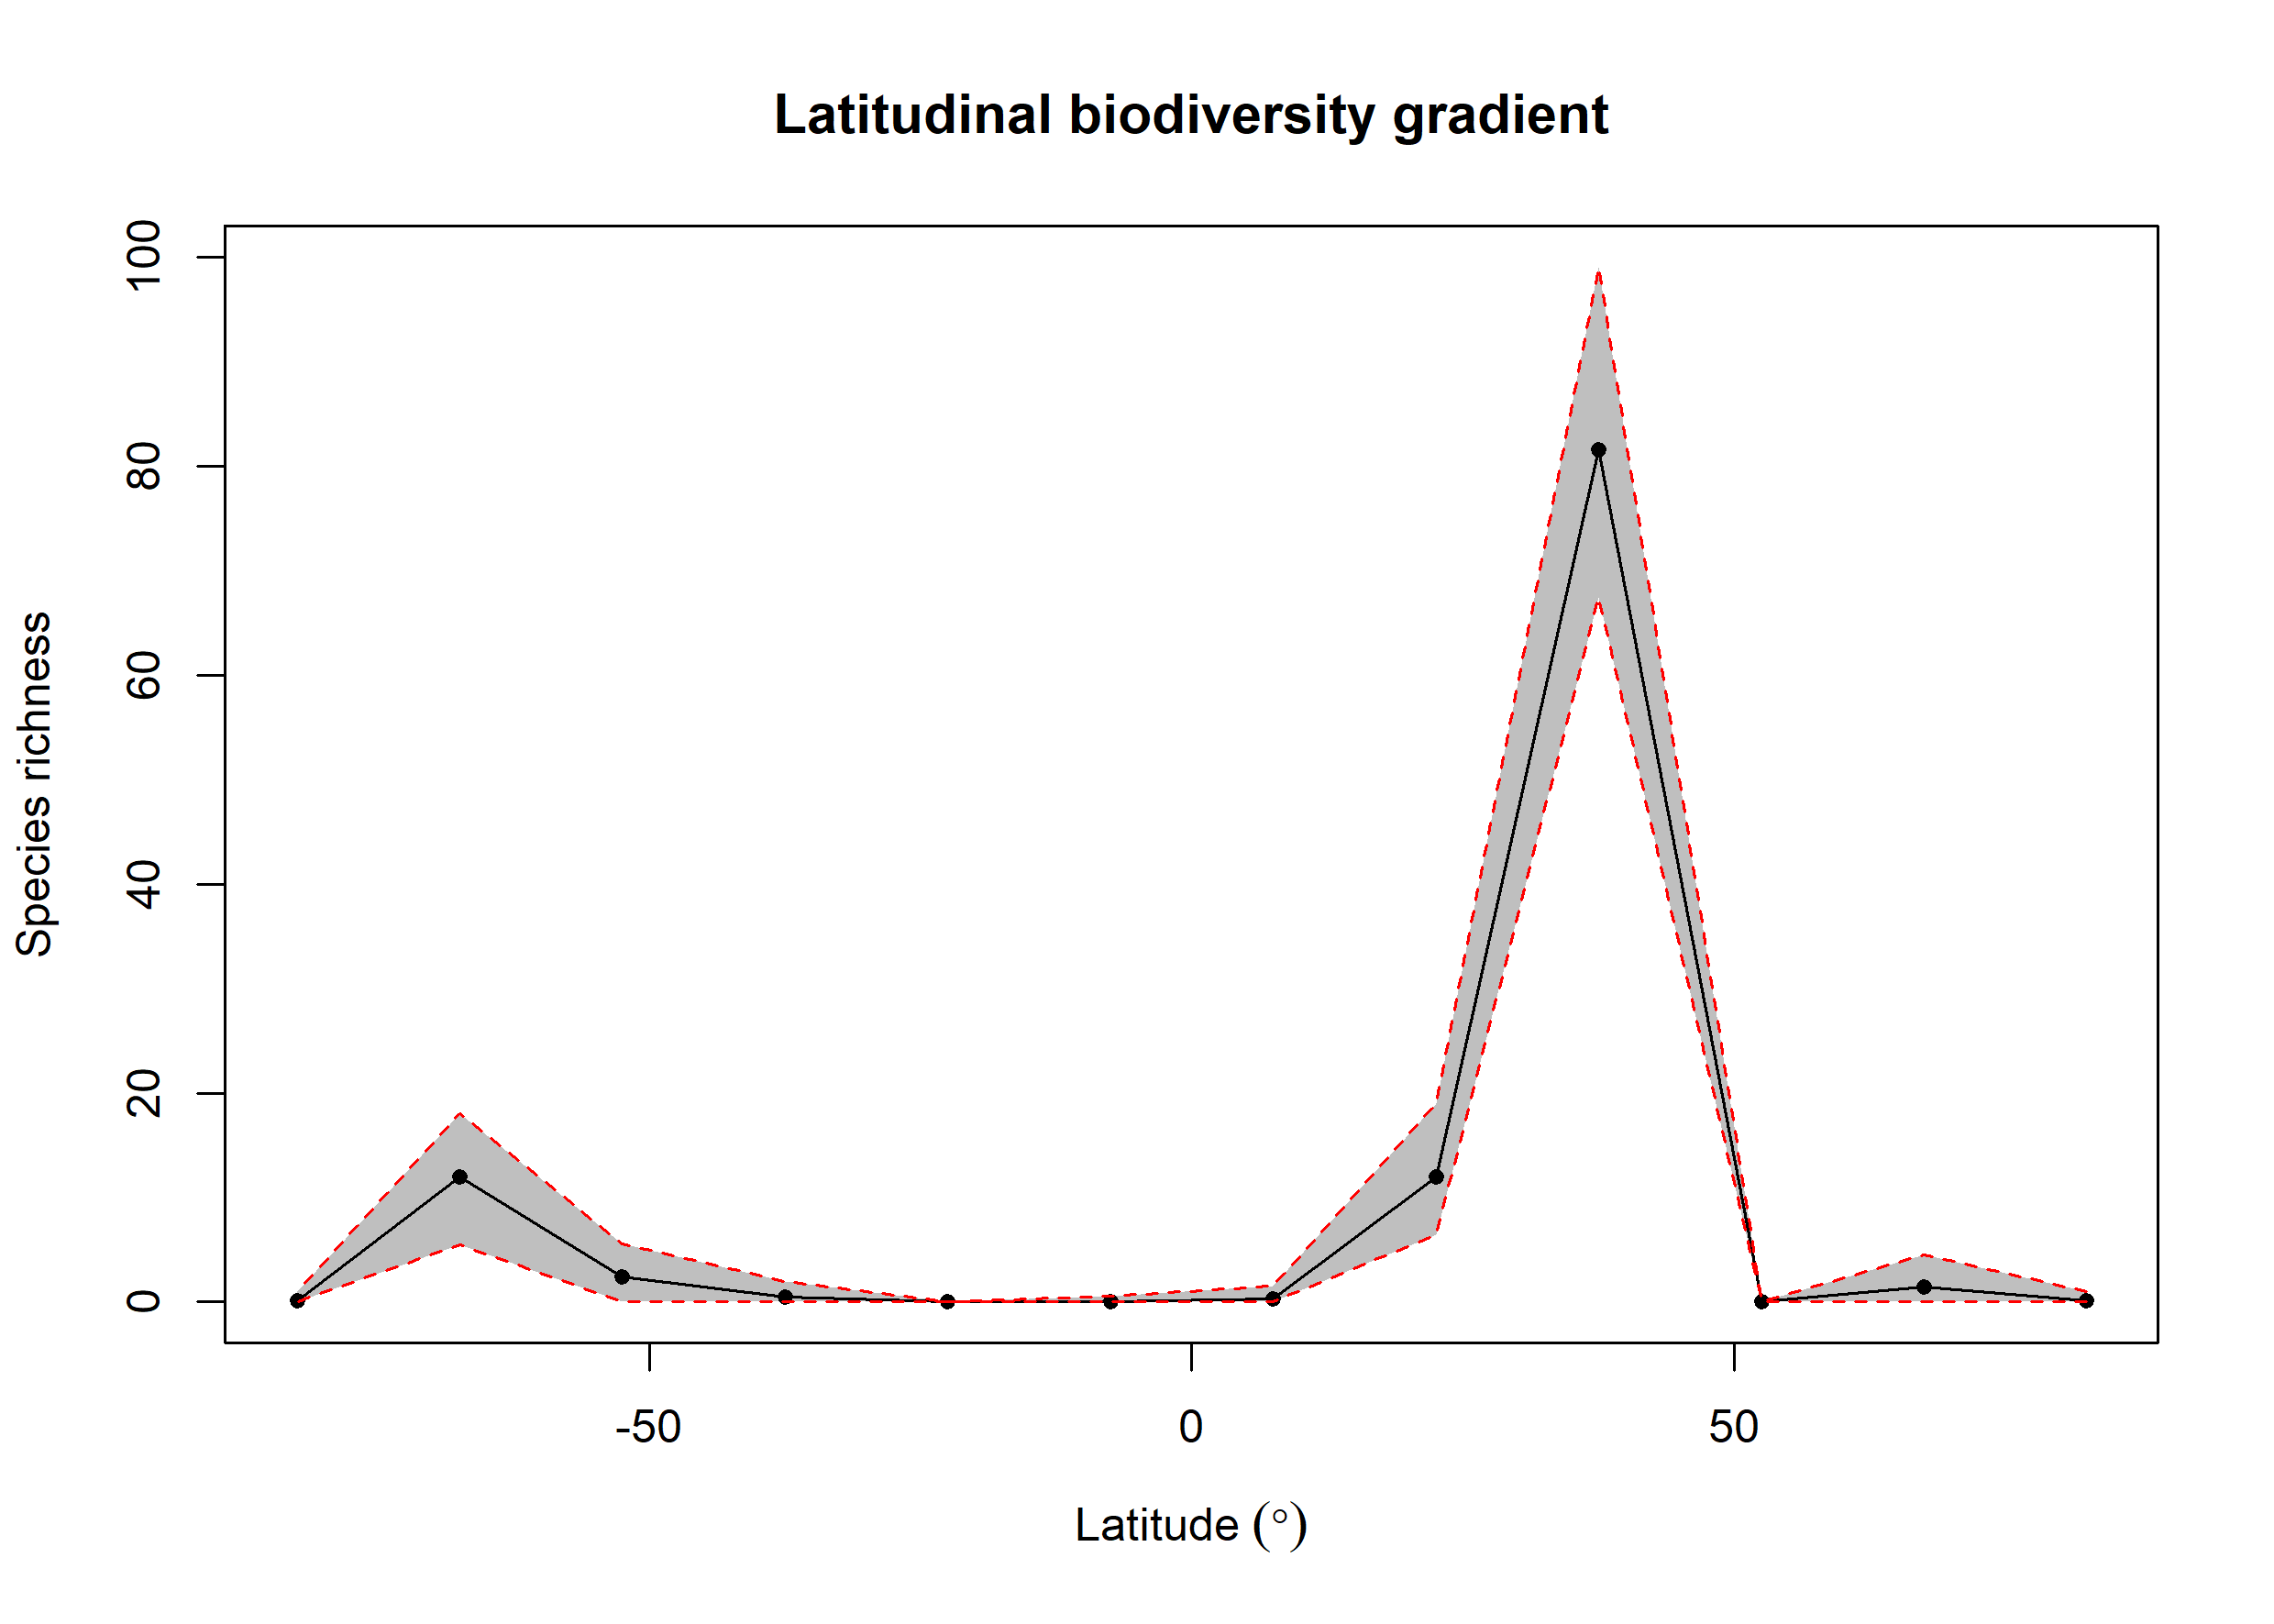

Source data for this figure (header and first rows):
bin, max, min, mid, hemisphere, mean_richness, CI.Lower, CI.Upper
1, 90, 75, 82.5, N, 0.12, 0, 1
2, 75, 60, 67.5, N, 1.46, 0, 4.525
3, 60, 45, 52.5, N, 0, 0, 0
4, 45, 30, 37.5, N, 81.6, 67.47, 99.1
5, 30, 15, 22.5, N, 11.95, 6.475, 19
6, 15, 0, 7.5, N, 0.32, 0, 1.525
7, 0, -15, -7.5, S, 0.03, 0, 0.525
8, -15, -30, -22.5, S, 0, 0, 0
9, -30, -45, -37.5, S, 0.43, 0, 2
10, -45, -60, -52.5, S, 2.4, 0, 5.525
11, -60, -75, -67.5, S, 11.93, 5.475, 18
12, -75, -90, -82.5, S, 0.12, 0, 1
